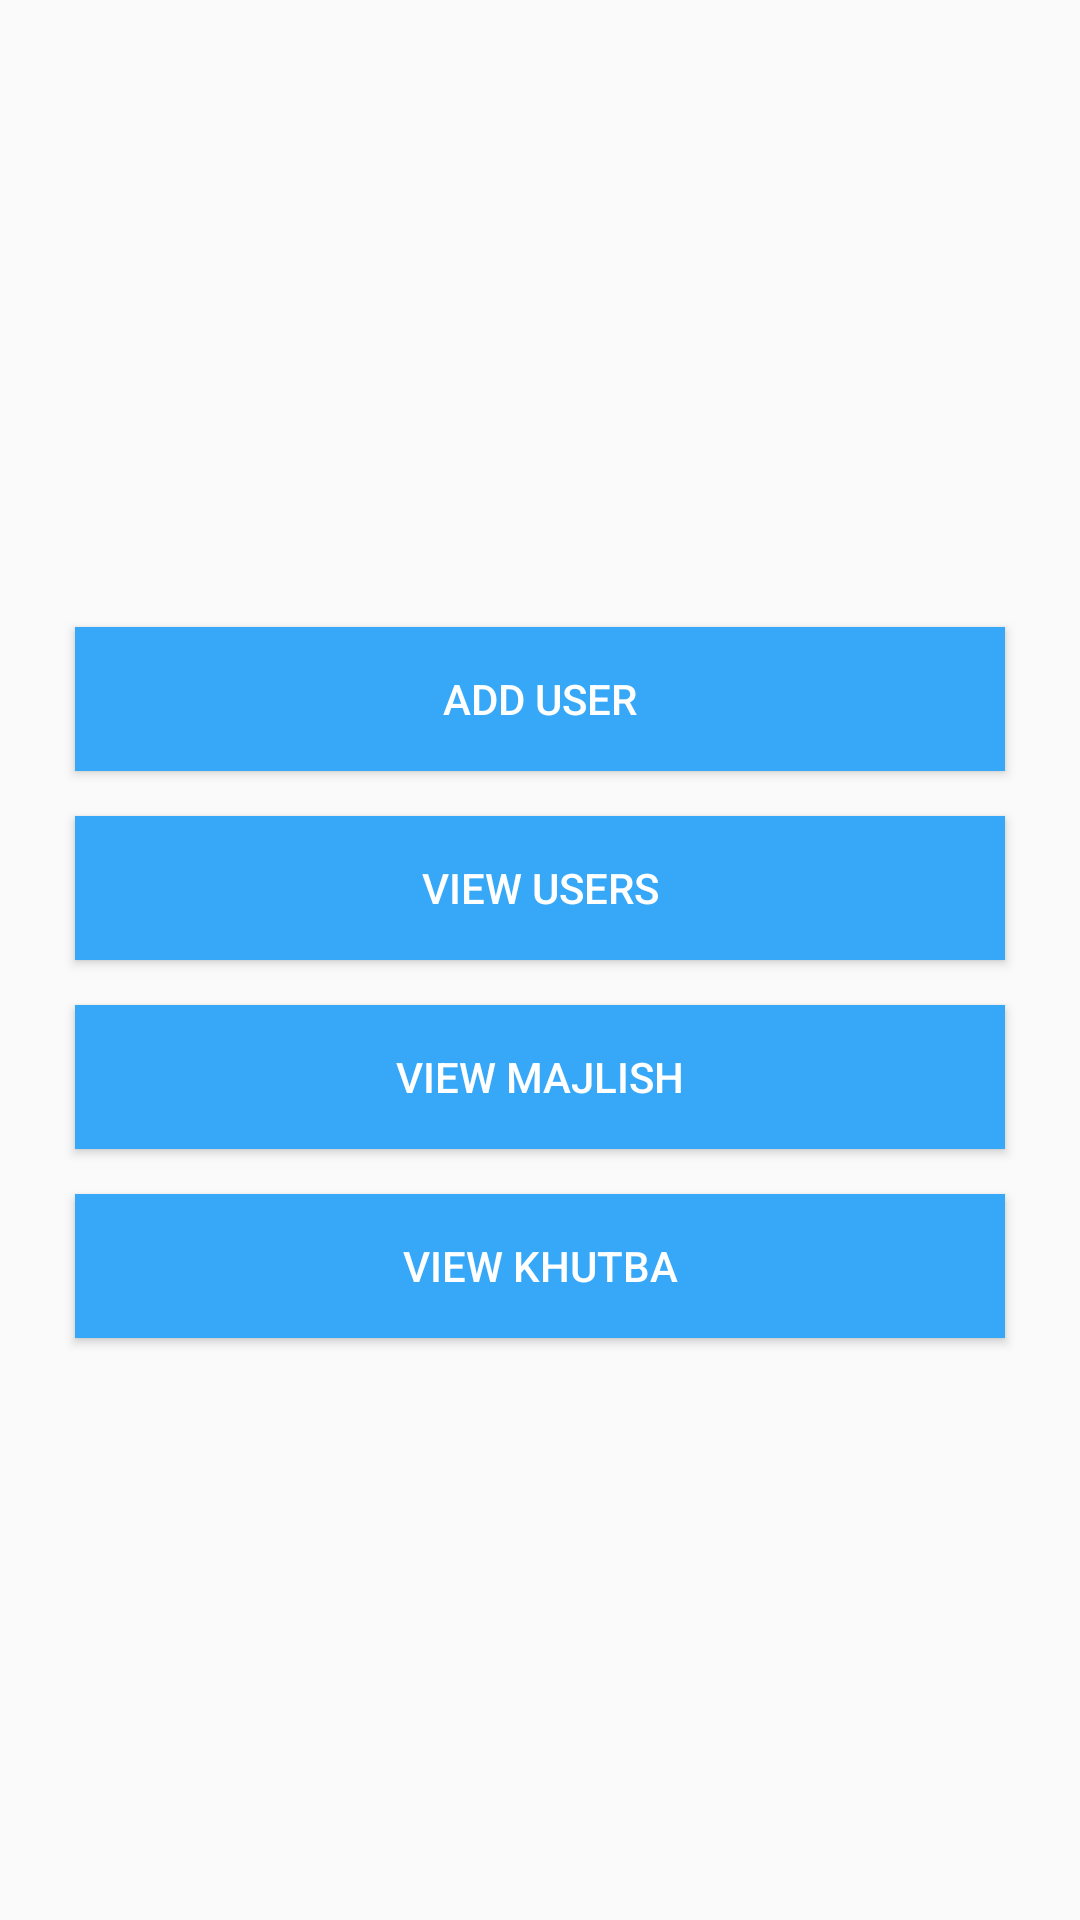

Reconstruct the res/layout file that produces this screen, plus the resources it refers to.
<!-- AndroidManifest.xml: application theme AppTheme -->
<!-- res/layout/main_page.xml -->
<?xml version="1.0" encoding="utf-8"?>
<LinearLayout xmlns:android="http://schemas.android.com/apk/res/android"
    android:layout_width="match_parent"
    android:layout_height="match_parent"
    android:gravity="center"
    android:orientation="vertical" >

    <Button
        android:id="@+id/insertUser"
        android:layout_width="match_parent"
        android:layout_height="wrap_content"
        android:layout_gravity="center"
        android:layout_marginLeft="25dp"
        android:layout_marginRight="25dp"
        android:background="#37a8f7"
        android:text="Add User"
        android:layout_marginTop="15dp"
        android:textColor="#fff" />

    <Button
        android:id="@+id/viewUser"
        android:layout_width="match_parent"
        android:layout_height="wrap_content"
        android:layout_gravity="center"
        android:layout_marginLeft="25dp"
        android:layout_marginRight="25dp"
        android:background="#37a8f7"
        android:text="View Users"
        android:layout_marginTop="15dp"
        android:textColor="#fff" />

    <Button
        android:id="@+id/viewMajlish"
        android:layout_width="match_parent"
        android:layout_height="wrap_content"
        android:layout_gravity="center"
        android:layout_marginLeft="25dp"
        android:layout_marginRight="25dp"
        android:background="#37a8f7"
        android:text="View Majlish"
        android:layout_marginTop="15dp"
        android:textColor="#fff" />

    <Button
        android:id="@+id/viewKhutba"
        android:layout_width="match_parent"
        android:layout_height="wrap_content"
        android:layout_gravity="center"
        android:layout_marginLeft="25dp"
        android:layout_marginRight="25dp"
        android:background="#37a8f7"
        android:text="View Khutba"
        android:layout_marginTop="15dp"
        android:textColor="#fff" />

</LinearLayout>
<!-- resources referenced by this layout -->
<resources>
  <style name="AppTheme" parent="Theme.AppCompat.Light.DarkActionBar">
          
          <item name="colorPrimary">@color/colorPrimary</item>
          <item name="colorPrimaryDark">@color/colorPrimaryDark</item>
          <item name="colorAccent">@color/colorAccent</item>
      </style>
  <color name="colorPrimary">#213A54</color>
  <color name="colorPrimaryDark">#4D6176</color>
  <color name="colorAccent">#009688</color>
</resources>
